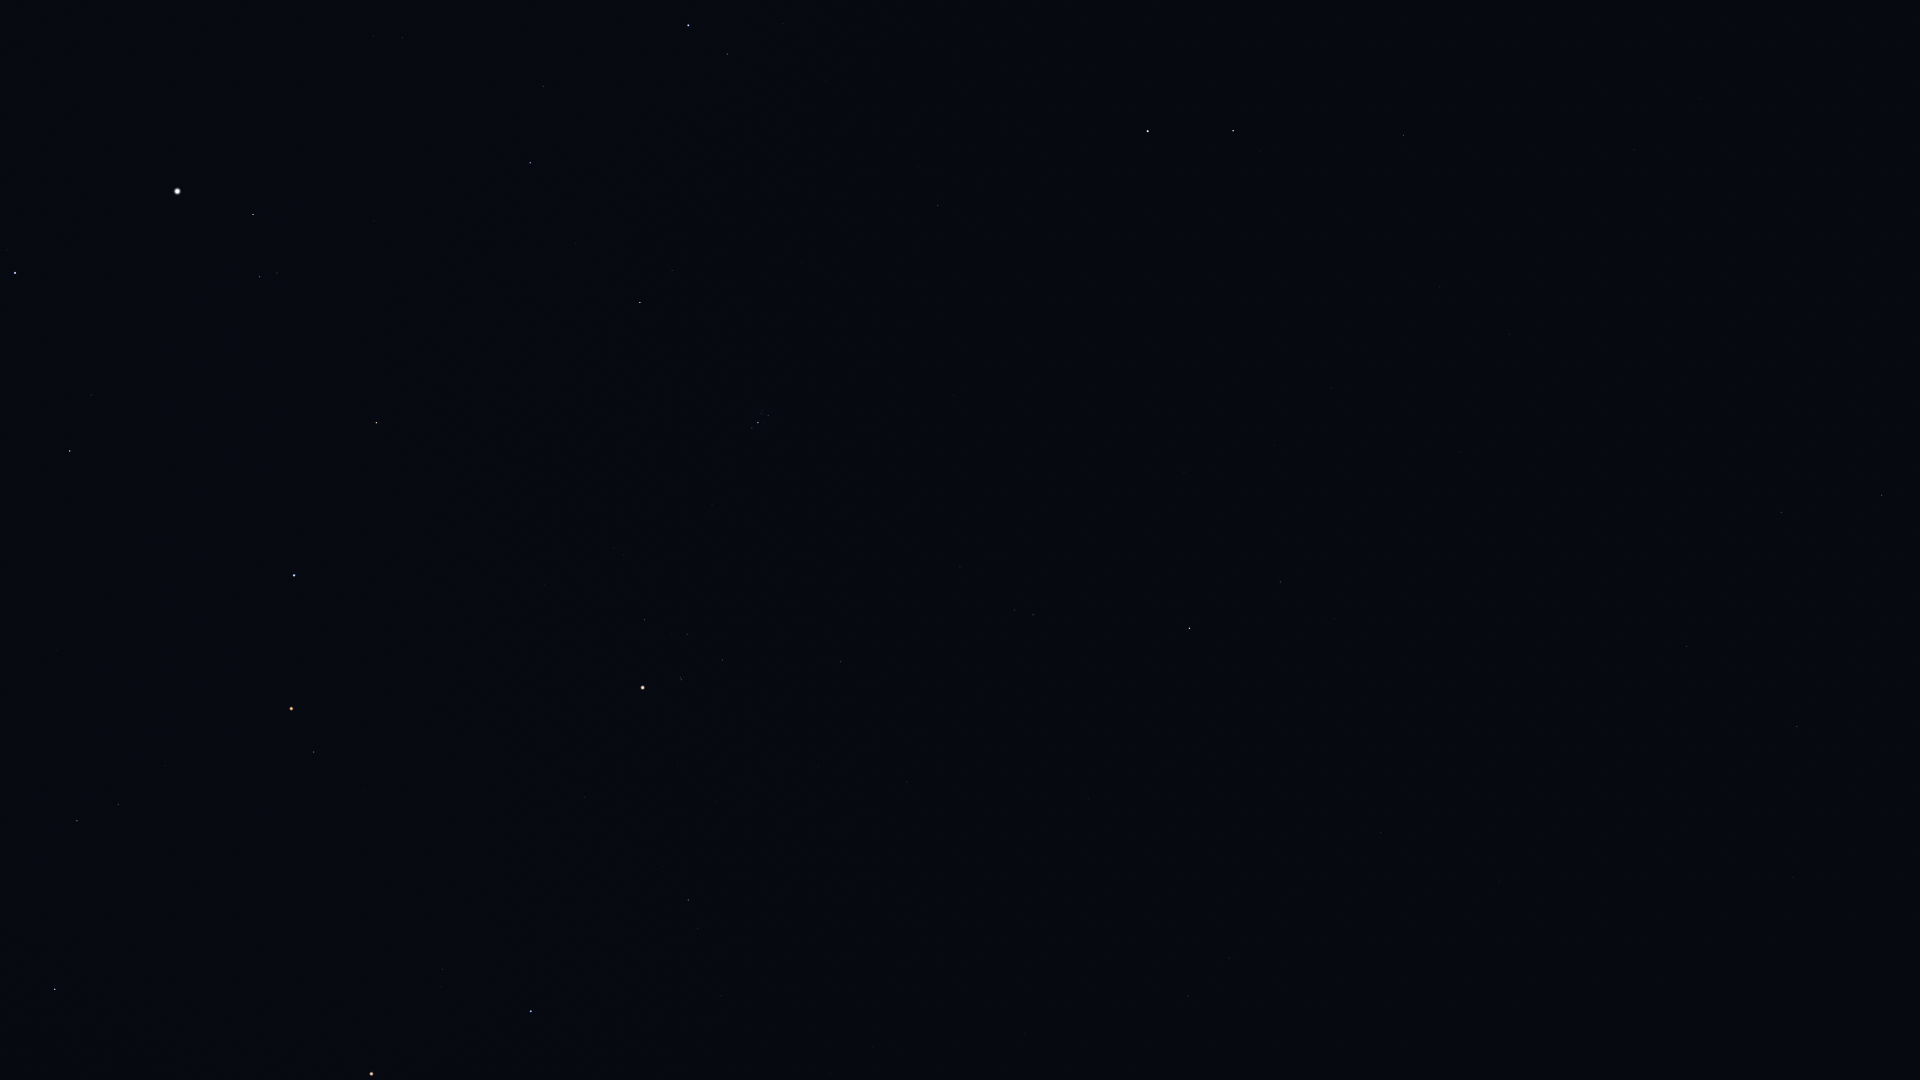

Source data for this figure (header and first rows):
Star_ID, Name, X, Y
3760, HIP 3760, 1705, 101
4906, HIP 4906, 1634, 150
5737, Revati, 1594, 197
7007, HIP 7007, 1547, 282
7097, Alpherg, 1404, 135
7884, HIP 7884, 1509, 334
8198, Torcular, 1440, 287
8645, Baten Kaitos, 1687, 646
8832, Mesarthim, 1260, 151
8833, HIP 8833, 1491, 416
8903, Sheratan, 1233, 131
9487, Alrescha, 1461, 452
9884, Hamal, 1148, 131
10826, Mira, 1464, 609
12093, HIP 12093, 1281, 518
12706, Kaffaljidhma, 1280, 582
12843, HIP 12843, 1557, 971
12961, Koeia, 1610, 1061
13061, Lilii Borea, 918, 166
13209, Bharani, 938, 205
13254, HIP 13254, 783, 23
15474, Angetenar, 1563, 1035
13701, Azha, 1381, 833
14135, Menkar, 1190, 628
13993, Ayeyarwady, 1520, 1060
14576, Algol, 688, 25
14838, Botein, 954, 395
15197, Zibal, 1295, 893
15900, HIP 15900, 1033, 615
16537, Ran, 1229, 958
17378, Rana, 1188, 996
18246, Atik, 672, 270
17489, Celaeno, 766, 412
17499, Electra, 768, 415
17531, Taygeta, 763, 410
17573, Maia, 761, 414
17579, Asterope, 759, 410
17608, Merope, 764, 422
17702, Alcyone, 758, 423
17851, Pleione, 751, 427
18532, HIP 18532, 530, 163
18614, Menkib, 576, 243
18724, HIP 18724, 841, 661
19587, Beid, 1025, 1033
19849, Keid, 1021, 1058
20205, Prima Hyadum, 723, 660
20455, Secunda Hyadum, 687, 634
20648, HIP 20648, 672, 634
20889, Ain, 645, 620
20894, Chamukuy, 682, 680
21109, Hoggar, 799, 890
21421, Aldebaran, 643, 687
21444, HIP 21444, 873, 1047
21881, HIP 21881, 545, 585
22109, HIP 22109, 830, 1073
22449, Tabit, 688, 900
22730, HIP 22730, 724, 992
23015, Hassaleh, 376, 423
23416, Almaaz, 253, 214
23453, Saclateni, 277, 273
... 21 more rows
